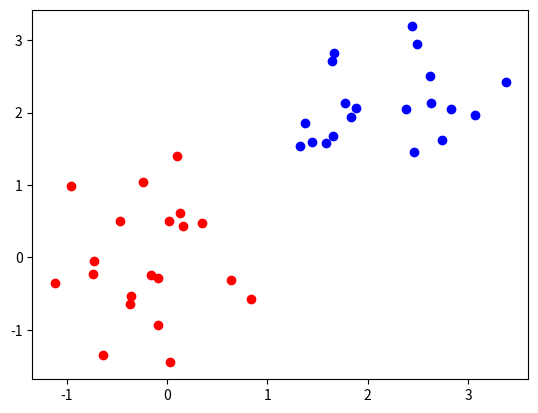

Python code for this plot: (Note: this script raises an exception after producing the figure.)
#!/usr/bin/python
# -*- coding: utf-8 -*-

import numpy as np
import matplotlib.pyplot as plt
import pandas as pd
import math

def new_sign(x):
    #when cutting through a sample, it is still error
    if x >= 0:
        return 1
    else:
        return -1
        

def min_cut(cut,array,label,p):
    error1 = 0
    error2 = 0
    for i in list(range(np.size(array))):
        if label[i]*(cut - array[i]) >= 0:
            #make sure the label correspond well to their position
            error1 = error1 + p[i]
            
        
        if label[i]*(cut - array[i]) <= 0:
            error2 = error2 + p[i]      
            
            #implement 2 error variable in case making completely opposite classification
            #we take the smaller one to return the error
    #print(cut,error1,error2)
    if error1 <= error2:
        order = -1  #means small - -1, large - 1
        return error1, order
    else:
        order = 1
        return error2, order

def get_cut(data):
    ceil = math.ceil(max(data))+1
    floor = math.floor(min(data))-1
    steps = [ceil,floor]
    for i in range(0,len(data)):
        steps.append(data[i])
    steps.sort()
    cuts = []
    for i in range(0,len(steps)-1):
        cuts.append((steps[i]+steps[i+1])/2)
    return cuts
        
def stump(data,label,p):
    #make sure it update at the first time
    min_error = 100000
    step_length = 0.01
    for i in list(range(np.size(data.T[0]))):#i indicates the dimension(feature)
        #make sure we scan it thoroughly
        cuts = get_cut(data[i])
        #adjust the step length here
        
        for j in cuts:#j goes through one feature of all samples
            error, order = min_cut(j,data[i],label,p)
            #get min error and corresponding dimension and cut position
            if error < min_error:
                min_error = error
                min_cut_dimension = i
                min_cut_position = j
                min_cut_order = order
            
            #print(i,j,error)
    return min_cut_dimension, min_cut_position, min_error, min_cut_order
    
    
def get_err_index(array,label,cut,order):
    #calculate misclassified nodes. Initialize with 0 and mark mistaken index as 1
    err_index = np.zeros(np.size(array))
    for i in list(range(np.size(array))):
        if label[i]*order*(cut - array[i]) < 0:
            err_index[i] = 1
    
    #if more than 1/2 samples are misclassified, we just change the labels
    if sum(err_index) > 0.5 * np.size(err_index):
        err_index = 1 - err_index
        
    return err_index
   
def get_ada(data,label,rounds):
    
    data0 = []
    data1 = []
    for i in range(0,np.size(data[0])):
        if label[i] == -1:
            data0.append(data[:,i])
        else:
            data1.append(data[:,i])
    data0 = np.array(data0).T
    data1 = np.array(data1).T
    #choose which two dimensions to visualize
    plt.scatter(data0[0],data0[1],c='r')
    plt.scatter(data1[0],data1[1],c='b')
    
    
    weight = np.ones(np.size(data[0]))/np.size(data[0])
    list_dim = []
    list_cut = []
    list_beta = []
    list_order = []

    for i in list(range(rounds)):
        p = weight/sum(weight)
        dim,cut,error,order = stump(data,label,p)
        err_index = get_err_index(data[dim],label,cut,order)
        weight = weight * (error/(1-error))**(1-err_index)
        print(": dim:",dim," cut:",cut," error:",error," order:",order)
        #plot decision boundary
        if dim == 0:
            plt.axvline(x=cut)
        else:
            plt.axhline(y=cut)
    
        list_dim.append(dim)
        list_cut.append(cut)
        list_beta.append(error/(1-error))
        list_order.append(order)
        
    return list_dim, list_cut, list_beta, list_order
    
def ada_classifier(dim,cut,beta,order,observation):
    sum_decision = 0
    for i in list(range(np.size(dim))):
        sum_decision = sum_decision - math.log(1/beta[i],2)*order[i]*np.sign(cut[i]-observation[dim[i]])
        #print(i,"vote:",sum_decision," beta:",beta[i])
    return new_sign(sum_decision)
    
def test_ada(data, label, list_dim, list_cut, list_beta, list_order):
    return_label = np.ones(np.size(data[0]))
    correct_count = 0
    for i in list(range(np.size(data[0]))):
        return_label[i] = ada_classifier(list_dim,list_cut,list_beta,list_order,data.T[i])
        print("true: ",label[i]," test: ",return_label[i])
        if return_label[i] == label[i]:
            correct_count = correct_count + 1
    rate = correct_count/np.size(data[0])
    print("correct rate: ",rate)
    return rate

#%% gaussian data
#generate gaussian data
m1 = [0,0]
m2 = [2,2]
cov = [[0.4,0],[0,0.4]]
N = 20
data0 = np.random.multivariate_normal(m1, cov, N).T
data1 = np.random.multivariate_normal(m2, cov, N).T
plt.scatter(data0[0],data0[1],c='r')
plt.scatter(data1[0],data1[1],c='b')

#set labels as -1 and 1
data = np.append(data0,data1,axis=1)
label1 = np.zeros(N)-1
label2 = np.ones(N)
label = np.append(label1,label2,axis=0)



#plot decision boundary
#if dim == 0:
#    plt.axvline(x=cut)
#else:
#    plt.axhline(y=cut)
    
#%% using handwritten digit data

data = []

for l in open("opt.txt"):
    row = [int(x) for x in l.split()]
    if len(row) > 0:
        data.append(row)
        
data0 = np.array(data[0:554])
data1 = np.array(data[554:1125])
train0 = data0[0:50].T
train1 = data1[0:50].T

data = np.append(train0,train1,axis=1)
label1 = np.zeros(50)-1
label2 = np.ones(50)
label = np.append(label1,label2,axis=0)

#%% simple data
data0 = np.array([[1,1,2],[1,2,2]])
data1 = np.array([[2,3,3],[1,1,2]])
data = np.append(data0,data1,axis=1)
label = np.array([-1,-1,-1,1,1,1])
#%% Adaboost
#
#plt.scatter(data0[0],data0[1],c='r')
#plt.scatter(data1[0],data1[1],c='b')
#
#weight = np.ones(np.size(data[0]))/np.size(data[0])
#list_dim = []
#list_cut = []
#list_beta = []
#list_order = []
#
#for i in list(range(10)):
#    p = weight/sum(weight)
#    dim,cut,error,order = stump(data,label,p)
#    err_index = get_err_index(data[dim],label,cut,order)
#    weight = weight * (error/(1-error))**(1-err_index)
#    print(": dim:",dim," cut:",cut," error:",error," order:",order)
#    #plot decision boundary
#    if dim == 0:
#        plt.axvline(x=cut)
#    else:
#        plt.axhline(y=cut)
#  
# #  list_dim.append(dim)
#    list_cut.append(cut)
#    list_beta.append(error/(1-error))
#    list_order.append(order)
#    
#%% main
list_dim, list_cut, list_beta, list_order = get_ada(data,label,10)
#%%
accuracy = test_ada(data,label,list_dim, list_cut, list_beta, list_order)
    
